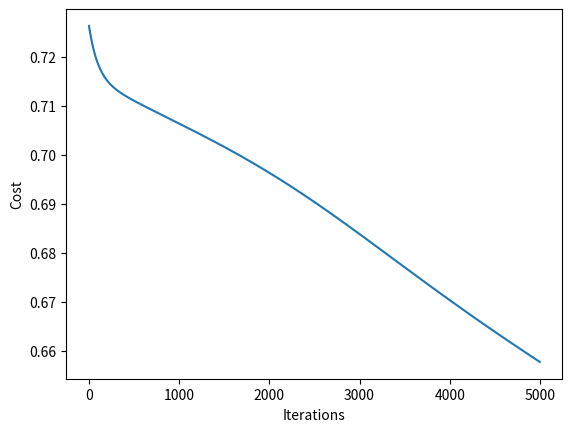

Python code for this plot:
import numpy as np
import matplotlib.pyplot as plt
import sys

X = np.array([
    [0, 1],
    [1, 0],
    [1, 1],
    [0, 0]
])

y = np.array([
    [1],
    [1],
    [0],
    [0]
])

num_i_units = 2
num_h_units = 2
num_o_units = 1

learning_rate = 0.01
reg_param = 0
max_iter = 5000
m = 4

np.random.seed(1)
W1 = np.random.normal(0, 1, (num_h_units, num_i_units))
W2 = np.random.normal(0, 1, (num_o_units, num_h_units))
B1 = np.random.random((num_h_units, 1))
B2 = np.random.random((num_o_units, 1))


def sigmoid(z, derv=False):
    if derv: return z * (1 - z)
    return 1 / (1 + np.exp(-z))


def forward(x, predict=False):
    a1 = x.reshape(x.shape[0], 1)

    z2 = W1.dot(a1) + B1
    a2 = sigmoid(z2)

    z3 = W2.dot(a2) + B2
    a3 = sigmoid(z3)

    if predict: return a3
    return (a1, a2, a3)


dW1 = 0
dW2 = 0

dB1 = 0
dB2 = 0

cost = np.zeros((max_iter, 1))


def train(_W1, _W2, _B1, _B2):  # The arguments are to bypass UnboundLocalError error
    for i in range(max_iter):
        c = 0

        dW1 = 0
        dW2 = 0

        dB1 = 0
        dB2 = 0

        for j in range(m):
            sys.stdout.write("\rIteration: {} and {}".format(i + 1, j + 1))

            # Forward Prop.
            a0 = X[j].reshape(X[j].shape[0], 1)  # 2x1

            z1 = _W1.dot(a0) + _B1  # 2x2 * 2x1 + 2x1 = 2x1
            a1 = sigmoid(z1)  # 2x1

            z2 = _W2.dot(a1) + _B2  # 1x2 * 2x1 + 1x1 = 1x1
            a2 = sigmoid(z2)  # 1x1

            # Back prop.
            dz2 = a2 - y[j]  # 1x1
            dW2 += dz2 * a1.T  # 1x1 .* 1x2 = 1x2

            dz1 = np.multiply((_W2.T * dz2), sigmoid(a1, derv=True))  # (2x1 * 1x1) .* 2x1 = 2x1
            dW1 += dz1.dot(a0.T)  # 2x1 * 1x2 = 2x2

            dB1 += dz1  # 2x1
            dB2 += dz2  # 1x1

            c = c + (-(y[j] * np.log(a2)) - ((1 - y[j]) * np.log(1 - a2)))
            sys.stdout.flush()  # Updating the text.

        _W1 = _W1 - learning_rate * (dW1 / m) + ((reg_param / m) * _W1)
        _W2 = _W2 - learning_rate * (dW2 / m) + ((reg_param / m) * _W2)

        _B1 = _B1 - learning_rate * (dB1 / m)
        _B2 = _B2 - learning_rate * (dB2 / m)
        cost[i] = (c / m) + (
                (reg_param / (2 * m)) *
                (
                        np.sum(np.power(_W1, 2)) +
                        np.sum(np.power(_W2, 2))
                )
        )
    return (_W1, _W2, _B1, _B2)


W1, W2, B1, B2 = train(W1, W2, B1, B2)

print()
print(f"W1={W1}")
print(f"W2={W2}")
print(f"B1={B1}")
print(f"B2={B2}")

plt.plot(range(max_iter), cost)
plt.xlabel("Iterations")
plt.ylabel("Cost")
plt.show()
